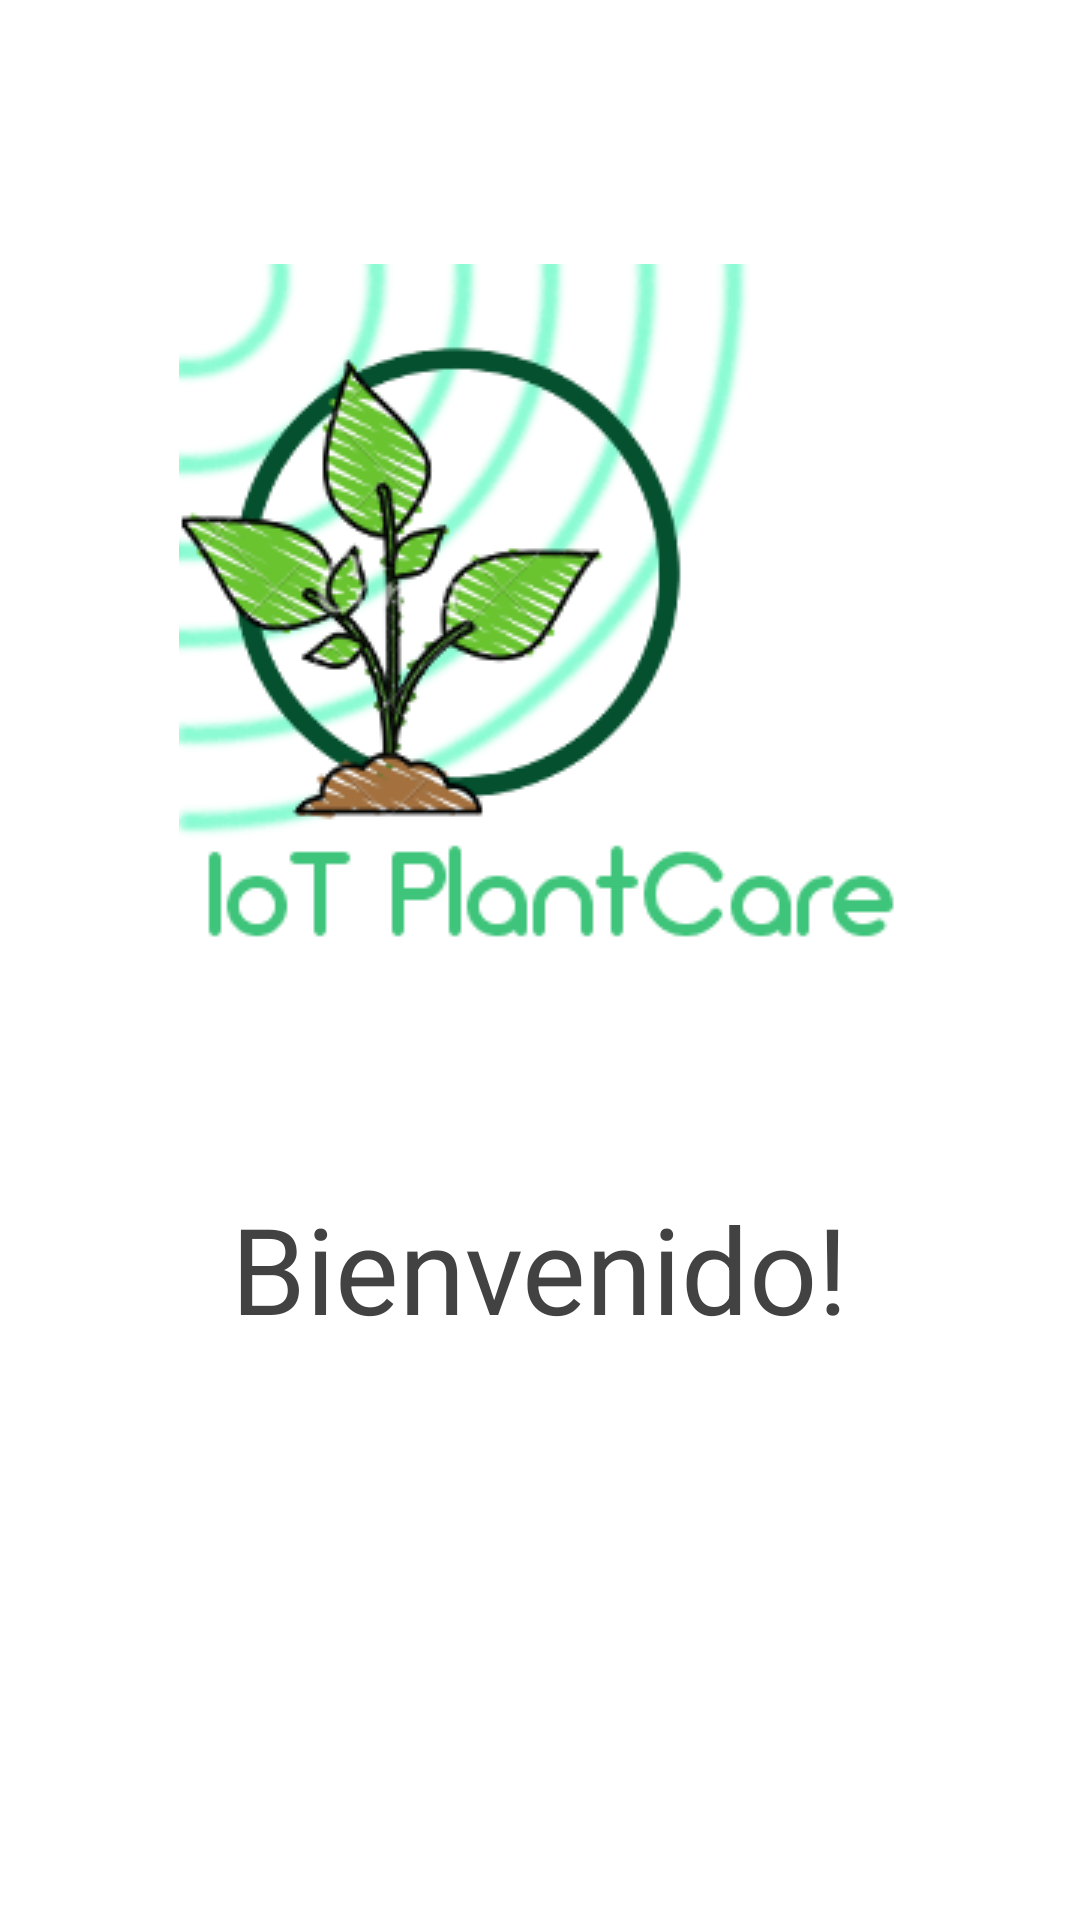

Layout XML and referenced resources for this Android screen:
<!-- AndroidManifest.xml: application theme Theme.IoTPlantCare -->
<!-- res/layout/activity_main.xml -->
<?xml version="1.0" encoding="utf-8"?>
<androidx.constraintlayout.widget.ConstraintLayout
    xmlns:android="http://schemas.android.com/apk/res/android"
    xmlns:app="http://schemas.android.com/apk/res-auto"
    xmlns:tools="http://schemas.android.com/tools"
    android:layout_width="match_parent"
    android:layout_height="match_parent"
    tools:context=".MainActivity">

    <TextView
        android:id="@+id/txtWelcome"
        android:layout_width="wrap_content"
        android:layout_height="wrap_content"
        android:text="Bienvenido!"
        android:textSize="40sp"
        android:textColor="@color/cardview_dark_background"
        app:layout_constraintBottom_toBottomOf="parent"
        app:layout_constraintEnd_toEndOf="parent"
        app:layout_constraintStart_toStartOf="parent"
        app:layout_constraintTop_toBottomOf="@+id/imgAppLogo"
        app:layout_constraintVertical_bias="0.263" />

    <ImageView
        android:id="@+id/imgAppLogo"
        android:layout_width="wrap_content"
        android:layout_height="wrap_content"
        android:layout_marginTop="88dp"
        app:layout_constraintEnd_toEndOf="parent"
        app:layout_constraintHorizontal_bias="0.497"
        app:layout_constraintStart_toStartOf="parent"
        app:layout_constraintTop_toTopOf="parent"
        app:srcCompat="@drawable/logoapp" />

</androidx.constraintlayout.widget.ConstraintLayout>
<!-- resources referenced by this layout -->
<resources>
  <!-- drawable logoapp: png bitmap (drawable, 42356 bytes) -->
  <style name="Theme.IoTPlantCare" parent="Theme.MaterialComponents.DayNight.DarkActionBar">
          
          <item name="colorPrimary">@color/purple_500</item>
          <item name="colorPrimaryVariant">@color/purple_700</item>
          <item name="colorOnPrimary">@color/white</item>
          
          <item name="colorSecondary">@color/teal_200</item>
          <item name="colorSecondaryVariant">@color/teal_700</item>
          <item name="colorOnSecondary">@color/black</item>
          
          <item name="android:statusBarColor" tools:targetApi="l">?attr/colorPrimaryVariant</item>
          
      </style>
  <!-- not gathered from this repository: default colours our renderer supplied (Android Studio template values) -->
  <color name="purple_500">#FF6200EE</color>
  <color name="purple_700">#FF3700B3</color>
  <color name="teal_200">#FF03DAC5</color>
  <color name="teal_700">#FF018786</color>
  <color name="black">#FF000000</color>
  <color name="white">#FFFFFFFF</color>
</resources>
